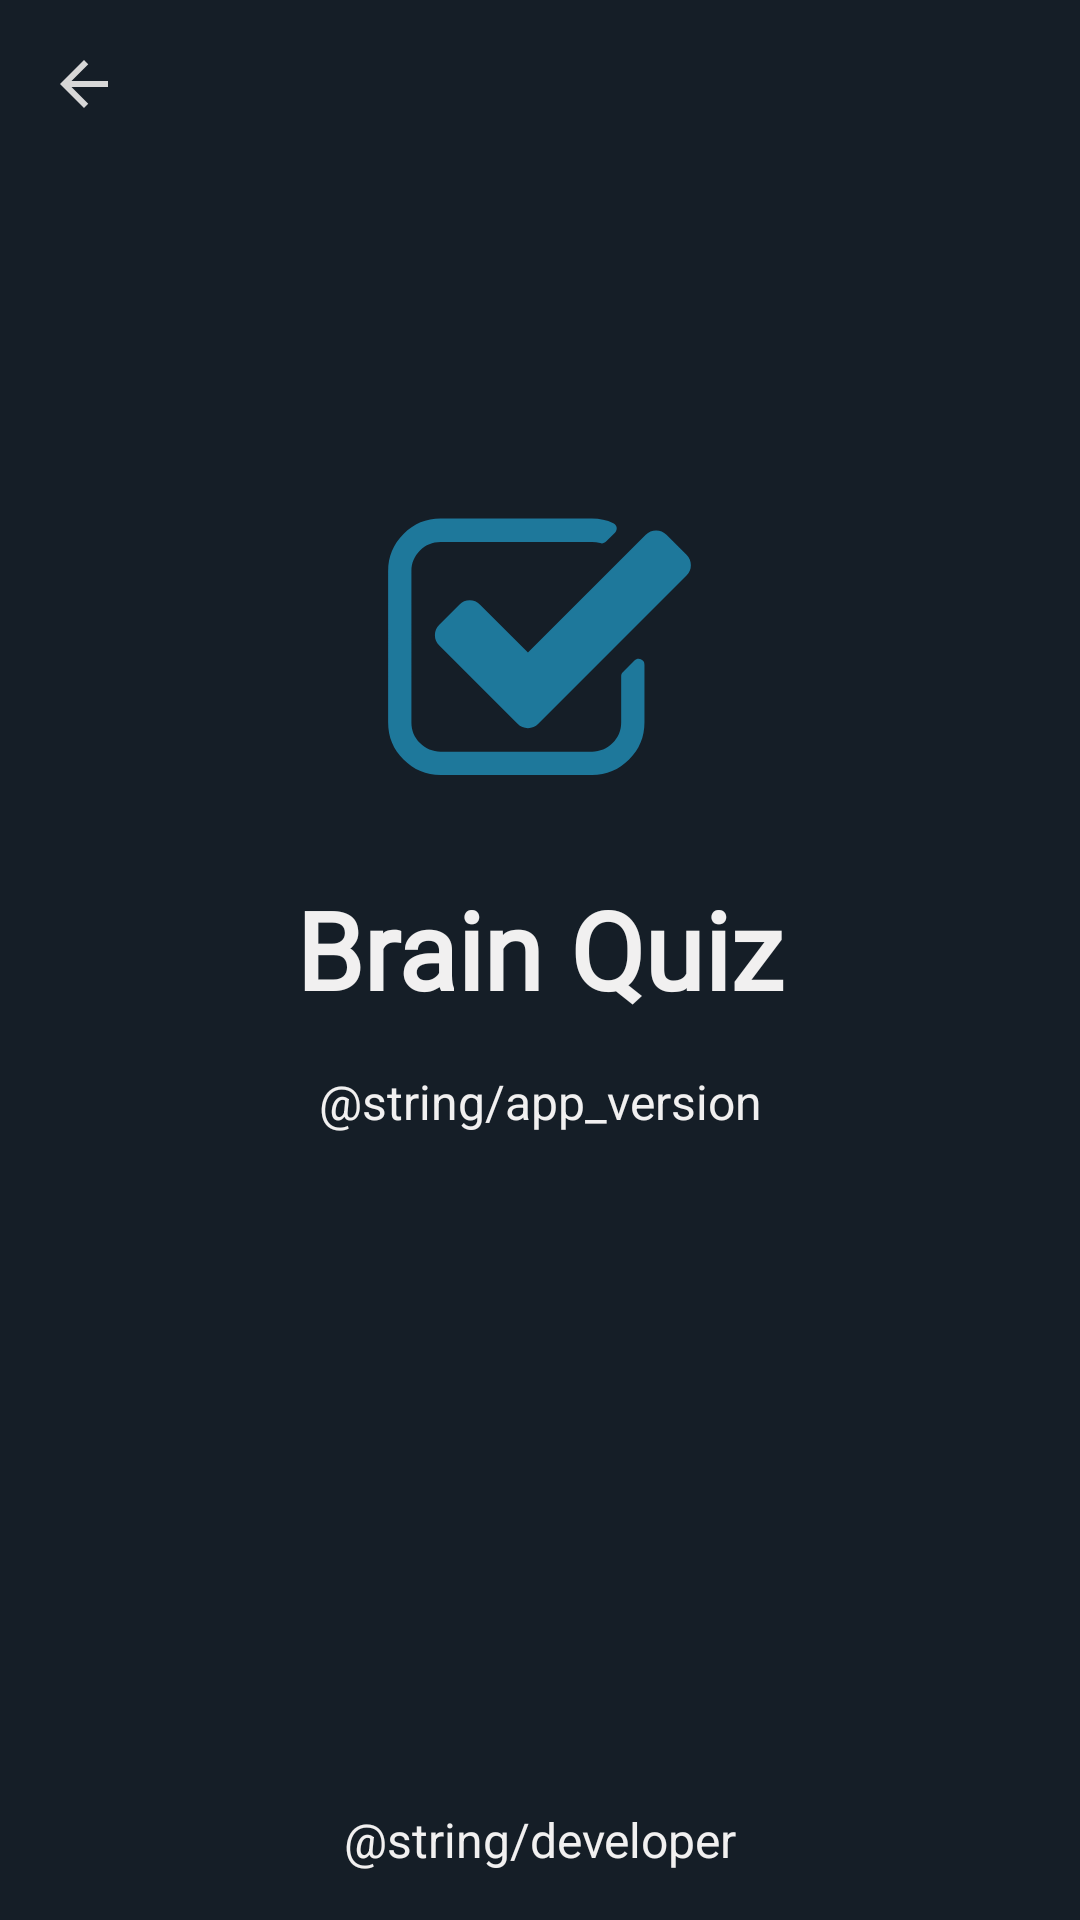

This screen was rendered from an Android layout file. Write that file and the resources it references.
<!-- AndroidManifest.xml: application theme Theme.RoboBrain -->
<!-- res/layout/fragment_about.xml -->
<?xml version="1.0" encoding="utf-8"?>
<androidx.constraintlayout.widget.ConstraintLayout xmlns:android="http://schemas.android.com/apk/res/android"
    xmlns:tools="http://schemas.android.com/tools"
    android:layout_width="match_parent"
    android:layout_height="match_parent"
    xmlns:app="http://schemas.android.com/apk/res-auto"
    android:background="@color/bg_color"
    tools:context=".presentation.ui.about.AboutFragment">


    <ImageView
        android:id="@+id/img_close"
        android:layout_width="40dp"
        android:layout_height="40dp"
        android:layout_margin="8dp"
        android:background="@drawable/bg_image_header_effect"
        android:padding="8dp"
        android:src="@drawable/ic_back"
        app:layout_constraintStart_toStartOf="parent"
        app:layout_constraintTop_toTopOf="parent"
        tools:ignore="ContentDescription" />

    <ImageView
        android:id="@+id/ic_logo"
        android:layout_width="120dp"
        android:layout_height="120dp"
        android:src="@drawable/ic_logo"
        app:layout_constraintBottom_toBottomOf="parent"
        app:layout_constraintEnd_toEndOf="parent"
        app:layout_constraintStart_toStartOf="parent"
        app:layout_constraintTop_toTopOf="parent"
        app:layout_constraintVertical_bias="0.3"
        tools:ignore="ContentDescription" />

    <TextView
        android:id="@+id/tv_app_name"
        android:layout_width="wrap_content"
        android:layout_height="wrap_content"
        android:layout_marginTop="16dp"
        android:fontFamily="@font/lili_one"
        android:text="@string/app_name"
        android:textSize="36sp"
        android:textStyle="bold"
        app:layout_constraintEnd_toEndOf="@+id/ic_logo"
        app:layout_constraintStart_toStartOf="@+id/ic_logo"
        app:layout_constraintTop_toBottomOf="@+id/ic_logo" />

    <TextView
        android:layout_width="wrap_content"
        android:layout_height="wrap_content"
        android:layout_marginTop="16dp"
        android:text="@string/app_version"
        android:textSize="16sp"
        app:layout_constraintEnd_toEndOf="@id/tv_app_name"
        app:layout_constraintStart_toStartOf="@id/tv_app_name"
        app:layout_constraintTop_toBottomOf="@id/tv_app_name" />


    <TextView
        android:id="@+id/dev_name"
        android:layout_width="wrap_content"
        android:layout_height="wrap_content"
        android:layout_margin="16dp"
        android:text="@string/developer"
        android:textSize="16sp"
        app:layout_constraintBottom_toBottomOf="parent"
        app:layout_constraintEnd_toEndOf="parent"
        app:layout_constraintStart_toStartOf="parent" />


</androidx.constraintlayout.widget.ConstraintLayout>
<!-- resources referenced by this layout -->
<resources>
  <color name="bg_color">#151E27</color>
  <!-- drawable bg_image_header_effect (drawable) -->
  <?xml version="1.0" encoding="utf-8"?>
  <selector xmlns:android="http://schemas.android.com/apk/res/android">
      <item android:state_pressed="true">
          <shape android:shape="oval">
              <solid android:color="@color/color_puzzle_2048_btn_default_bg" />
          </shape>
      </item>
  </selector>
  <!-- drawable ic_back (drawable) -->
  <vector android:autoMirrored="true" android:height="24dp"
      android:tint="#D7D7D7" android:viewportHeight="24"
      android:viewportWidth="24" android:width="24dp" xmlns:android="http://schemas.android.com/apk/res/android">
      <path android:fillColor="@android:color/white" android:pathData="M20,11H7.83l5.59,-5.59L12,4l-8,8 8,8 1.41,-1.41L7.83,13H20v-2z"/>
  </vector>
  <!-- drawable ic_logo (drawable) -->
  <vector xmlns:android="http://schemas.android.com/apk/res/android"
      android:width="113dp"
      android:height="113dp"
      android:viewportWidth="113"
      android:viewportHeight="113">
    <path
        android:pathData="M89.29,61.72V79.89C89.29,84.43 87.68,88.3 84.46,91.52C81.24,94.74 77.37,96.35 72.83,96.35H25.29C20.75,96.35 16.88,94.74 13.66,91.52C10.44,88.3 8.83,84.43 8.83,79.89V32.35C8.83,27.82 10.44,23.94 13.66,20.72C16.88,17.5 20.75,15.89 25.29,15.89H72.83C75.23,15.89 77.46,16.37 79.52,17.32C80.09,17.59 80.43,18.02 80.55,18.63C80.66,19.28 80.49,19.83 80.03,20.29L77.23,23.09C76.85,23.47 76.41,23.66 75.92,23.66C75.8,23.66 75.63,23.62 75.4,23.55C74.53,23.32 73.67,23.21 72.83,23.21H25.29C22.77,23.21 20.62,24.1 18.83,25.89C17.04,27.68 16.14,29.83 16.14,32.35V79.89C16.14,82.41 17.04,84.56 18.83,86.35C20.62,88.14 22.77,89.04 25.29,89.04H72.83C75.35,89.04 77.5,88.14 79.29,86.35C81.08,84.56 81.98,82.41 81.98,79.89V65.38C81.98,64.88 82.15,64.46 82.49,64.12L86.15,60.46C86.53,60.08 86.97,59.89 87.46,59.89C87.69,59.89 87.92,59.95 88.15,60.06C88.91,60.37 89.29,60.92 89.29,61.72ZM102.49,33.78L55.97,80.29C55.06,81.21 53.97,81.67 52.72,81.67C51.46,81.67 50.37,81.21 49.46,80.29L24.89,55.72C23.97,54.81 23.51,53.72 23.51,52.46C23.51,51.21 23.97,50.12 24.89,49.21L31.17,42.92C32.09,42.01 33.17,41.55 34.43,41.55C35.69,41.55 36.77,42.01 37.69,42.92L52.72,57.95L89.69,20.98C90.6,20.06 91.69,19.61 92.95,19.61C94.2,19.61 95.29,20.06 96.2,20.98L102.49,27.26C103.4,28.18 103.86,29.26 103.86,30.52C103.86,31.78 103.4,32.86 102.49,33.78Z"
        android:fillColor="@color/progress_color"/>
  </vector>
  <string name="app_name">Brain Quiz</string>
  <style name="Theme.RoboBrain" parent="Theme.MaterialComponents.Light.NoActionBar">
          
          <item name="colorPrimary">@color/bg_color</item>
          <item name="colorPrimaryVariant">@color/bg_color</item>
          <item name="colorOnPrimary">@color/white</item>
          
          <item name="colorSecondary">@color/bg_stoke_color</item>
          <item name="colorSecondaryVariant">@color/teal_700</item>
          <item name="colorOnSecondary">@color/black</item>
  
          <item name="android:navigationBarColor">@color/bg_color</item>
          <item name="android:textColor">@color/white</item>
  
          
          <item name="android:statusBarColor" tools:targetApi="l">?attr/colorPrimaryVariant</item>
          
      </style>
  <color name="color_puzzle_2048_btn_default_bg">#800D3848</color>
  <color name="progress_color">#B3239FCE</color>
  <color name="white">#F1F0F0</color>
  <color name="bg_stoke_color">#B7B7B7</color>
  <color name="teal_700">#FF018786</color>
  <color name="black">#FF000000</color>
</resources>
